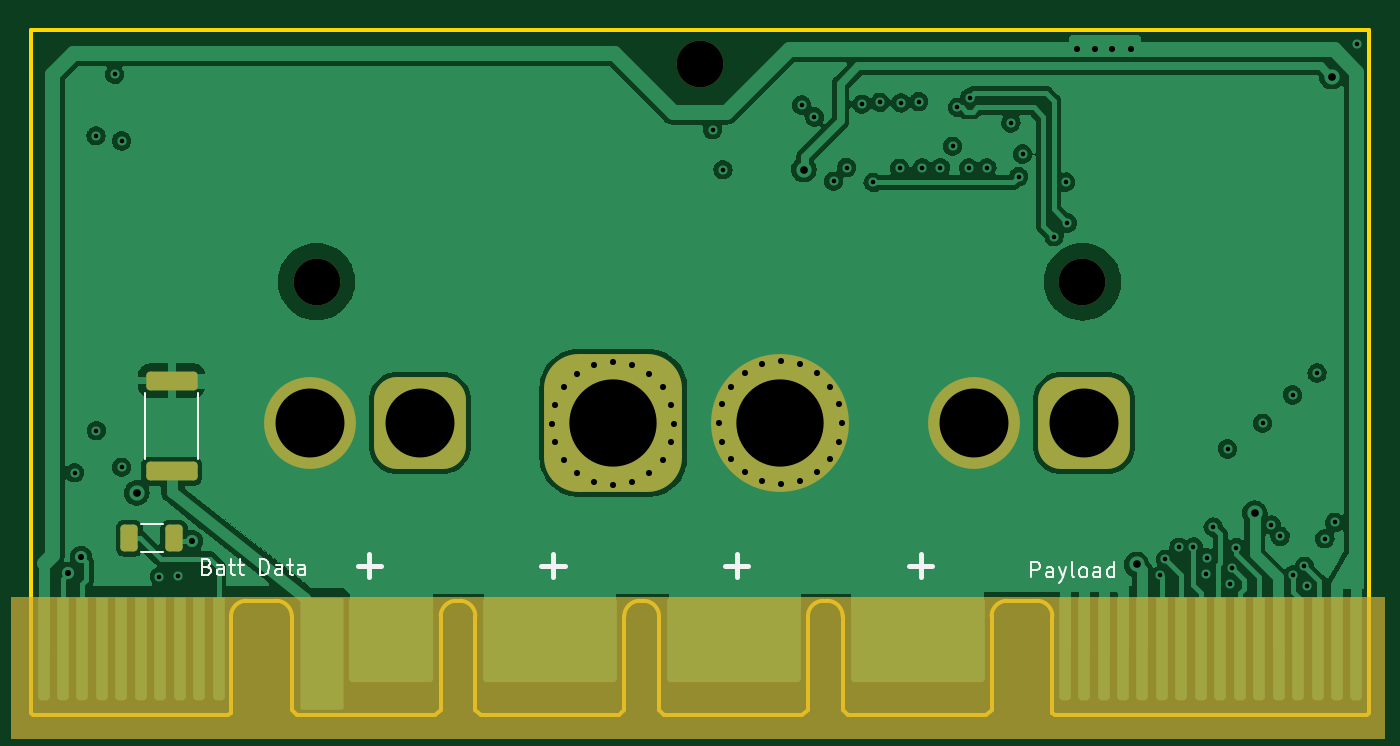
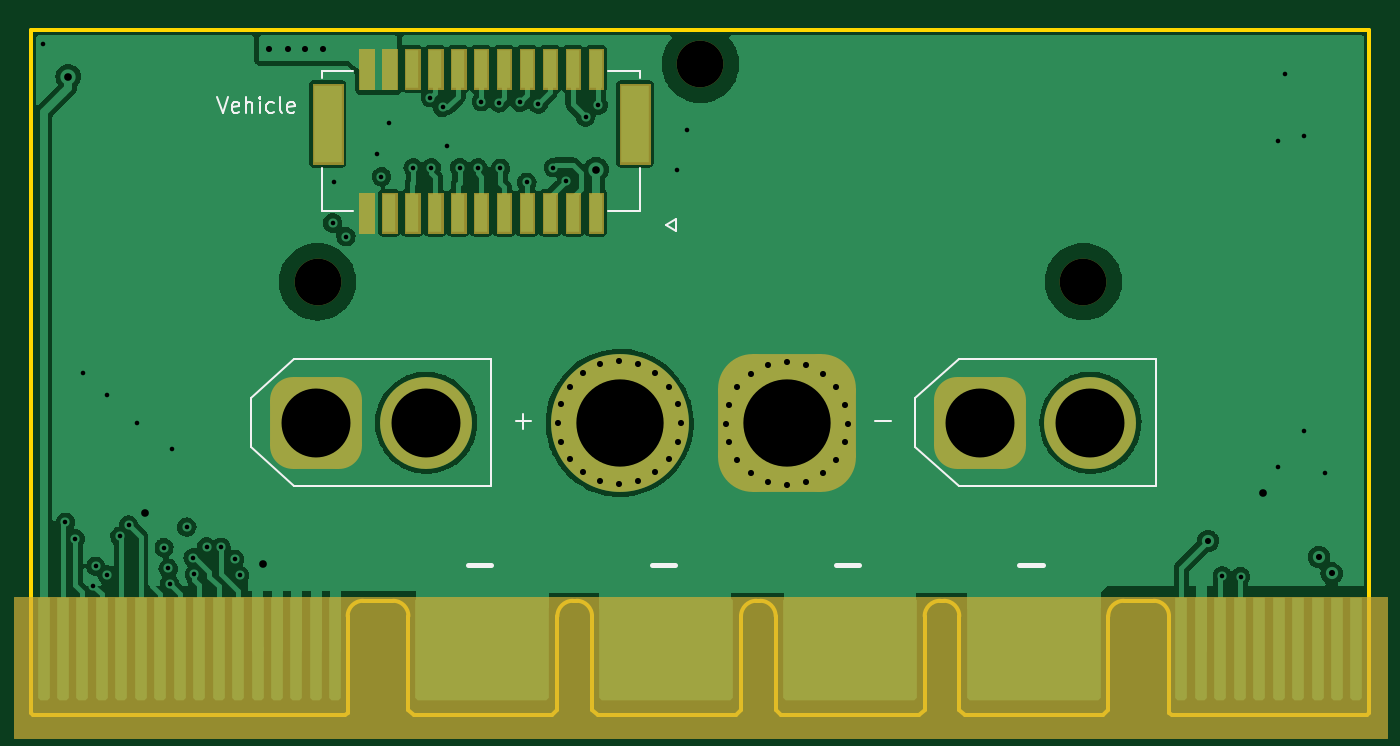
Circuit board: 13 layer files. Board 87.4 x 44.7 mm.
- bottom_copper: vehicle side connector-B_Cu.gbr (116503 bytes)
- bottom_mask: vehicle side connector-B_Mask.gbr (11276 bytes)
- paste: vehicle side connector-B_Paste.gbr (1199 bytes)
- bottom_silk: vehicle side connector-B_Silkscreen.gbr (3846 bytes)
- outline: vehicle side connector-Edge_Cuts.gbr (3299 bytes)
- top_copper: vehicle side connector-F_Cu.gbr (146820 bytes)
- top_mask: vehicle side connector-F_Mask.gbr (5333 bytes)
- paste: vehicle side connector-F_Paste.gbr (1418 bytes)
- top_silk: vehicle side connector-F_Silkscreen.gbr (6282 bytes)
- inner_copper: vehicle side connector-In1_Cu.gbr (143551 bytes)
- inner_copper: vehicle side connector-In2_Cu.gbr (141108 bytes)
- drill: vehicle side connector-NPTH.drl (406 bytes)
- drill: vehicle side connector-PTH.drl (2485 bytes)

=== bottom_copper: vehicle side connector-B_Cu.gbr (116503 bytes, source omitted) ===
=== bottom_mask: vehicle side connector-B_Mask.gbr (11276 bytes, source omitted) ===
=== paste: vehicle side connector-B_Paste.gbr ===
%TF.GenerationSoftware,KiCad,Pcbnew,(6.0.10)*%
%TF.CreationDate,2023-02-27T01:31:51-05:00*%
%TF.ProjectId,vehicle side connector,76656869-636c-4652-9073-69646520636f,rev?*%
%TF.SameCoordinates,Original*%
%TF.FileFunction,Paste,Bot*%
%TF.FilePolarity,Positive*%
%FSLAX46Y46*%
G04 Gerber Fmt 4.6, Leading zero omitted, Abs format (unit mm)*
G04 Created by KiCad (PCBNEW (6.0.10)) date 2023-02-27 01:31:51*
%MOMM*%
%LPD*%
G01*
G04 APERTURE LIST*
%ADD10R,0.800000X2.450000*%
%ADD11R,1.800000X5.050000*%
G04 APERTURE END LIST*
D10*
%TO.C,J3*%
X157727000Y-83948000D03*
X157727000Y-74548000D03*
X159227000Y-83948000D03*
X159227000Y-74548000D03*
X160727000Y-83948000D03*
X160727000Y-74548000D03*
X162227000Y-83948000D03*
X162227000Y-74548000D03*
X163727000Y-83948000D03*
X163727000Y-74548000D03*
X165227000Y-83948000D03*
X165227000Y-74548000D03*
X166727000Y-83948000D03*
X166727000Y-74548000D03*
X168227000Y-83948000D03*
X168227000Y-74548000D03*
X169727000Y-83948000D03*
X169727000Y-74548000D03*
X171227000Y-83948000D03*
X171227000Y-74548000D03*
X172727000Y-83948000D03*
X172727000Y-74548000D03*
D11*
X175257000Y-78148000D03*
X155197000Y-78148000D03*
%TD*%
M02*

=== bottom_silk: vehicle side connector-B_Silkscreen.gbr ===
%TF.GenerationSoftware,KiCad,Pcbnew,(6.0.10)*%
%TF.CreationDate,2023-02-27T01:31:51-05:00*%
%TF.ProjectId,vehicle side connector,76656869-636c-4652-9073-69646520636f,rev?*%
%TF.SameCoordinates,Original*%
%TF.FileFunction,Legend,Bot*%
%TF.FilePolarity,Positive*%
%FSLAX46Y46*%
G04 Gerber Fmt 4.6, Leading zero omitted, Abs format (unit mm)*
G04 Created by KiCad (PCBNEW (6.0.10)) date 2023-02-27 01:31:51*
%MOMM*%
%LPD*%
G01*
G04 APERTURE LIST*
%ADD10C,0.300000*%
%ADD11C,0.150000*%
%ADD12C,0.127000*%
%ADD13C,0.120000*%
G04 APERTURE END LIST*
D10*
X152568095Y-106952857D02*
X154091904Y-106952857D01*
X140568095Y-106952857D02*
X142091904Y-106952857D01*
D11*
X182451428Y-76412380D02*
X182118095Y-77412380D01*
X181784761Y-76412380D01*
X181070476Y-77364761D02*
X181165714Y-77412380D01*
X181356190Y-77412380D01*
X181451428Y-77364761D01*
X181499047Y-77269523D01*
X181499047Y-76888571D01*
X181451428Y-76793333D01*
X181356190Y-76745714D01*
X181165714Y-76745714D01*
X181070476Y-76793333D01*
X181022857Y-76888571D01*
X181022857Y-76983809D01*
X181499047Y-77079047D01*
X180594285Y-77412380D02*
X180594285Y-76412380D01*
X180165714Y-77412380D02*
X180165714Y-76888571D01*
X180213333Y-76793333D01*
X180308571Y-76745714D01*
X180451428Y-76745714D01*
X180546666Y-76793333D01*
X180594285Y-76840952D01*
X179689523Y-77412380D02*
X179689523Y-76745714D01*
X179689523Y-76412380D02*
X179737142Y-76460000D01*
X179689523Y-76507619D01*
X179641904Y-76460000D01*
X179689523Y-76412380D01*
X179689523Y-76507619D01*
X178784761Y-77364761D02*
X178880000Y-77412380D01*
X179070476Y-77412380D01*
X179165714Y-77364761D01*
X179213333Y-77317142D01*
X179260952Y-77221904D01*
X179260952Y-76936190D01*
X179213333Y-76840952D01*
X179165714Y-76793333D01*
X179070476Y-76745714D01*
X178880000Y-76745714D01*
X178784761Y-76793333D01*
X178213333Y-77412380D02*
X178308571Y-77364761D01*
X178356190Y-77269523D01*
X178356190Y-76412380D01*
X177451428Y-77364761D02*
X177546666Y-77412380D01*
X177737142Y-77412380D01*
X177832380Y-77364761D01*
X177880000Y-77269523D01*
X177880000Y-76888571D01*
X177832380Y-76793333D01*
X177737142Y-76745714D01*
X177546666Y-76745714D01*
X177451428Y-76793333D01*
X177403809Y-76888571D01*
X177403809Y-76983809D01*
X177880000Y-77079047D01*
D10*
X128568095Y-106952857D02*
X130091904Y-106952857D01*
X164568095Y-106952857D02*
X166091904Y-106952857D01*
D12*
%TO.C,J6*%
X162484666Y-98070000D02*
X162484666Y-97070000D01*
X139484666Y-97570000D02*
X138484666Y-97570000D01*
X161984666Y-97570000D02*
X162984666Y-97570000D01*
D13*
%TO.C,J5*%
X121197332Y-101820000D02*
X121197332Y-93520000D01*
X134047332Y-101820000D02*
X121197332Y-101820000D01*
X136897332Y-99220000D02*
X134047332Y-101820000D01*
X134047332Y-93520000D02*
X136897332Y-96070000D01*
X121197332Y-93520000D02*
X134047332Y-93520000D01*
X136897332Y-96070000D02*
X136897332Y-99220000D01*
%TO.C,J7*%
X164572000Y-101820000D02*
X164572000Y-93520000D01*
X164572000Y-93520000D02*
X177422000Y-93520000D01*
X180272000Y-99220000D02*
X177422000Y-101820000D01*
X180272000Y-96070000D02*
X180272000Y-99220000D01*
X177422000Y-101820000D02*
X164572000Y-101820000D01*
X177422000Y-93520000D02*
X180272000Y-96070000D01*
D12*
%TO.C,J3*%
X153177000Y-84748000D02*
X152477000Y-85148000D01*
X154827000Y-74673000D02*
X156927000Y-74673000D01*
X175627000Y-83823000D02*
X175627000Y-81048000D01*
X154827000Y-81048000D02*
X154827000Y-83823000D01*
X175627000Y-74673000D02*
X175627000Y-75158000D01*
X152477000Y-84348000D02*
X153177000Y-84748000D01*
X154827000Y-83823000D02*
X156927000Y-83823000D01*
X154827000Y-75158000D02*
X154827000Y-74673000D01*
X152477000Y-85148000D02*
X152477000Y-84348000D01*
X173577000Y-83823000D02*
X175627000Y-83823000D01*
X173577000Y-74673000D02*
X175627000Y-74673000D01*
%TD*%
M02*

=== outline: vehicle side connector-Edge_Cuts.gbr ===
%TF.GenerationSoftware,KiCad,Pcbnew,(6.0.10)*%
%TF.CreationDate,2023-02-27T01:31:51-05:00*%
%TF.ProjectId,vehicle side connector,76656869-636c-4652-9073-69646520636f,rev?*%
%TF.SameCoordinates,Original*%
%TF.FileFunction,Profile,NP*%
%FSLAX46Y46*%
G04 Gerber Fmt 4.6, Leading zero omitted, Abs format (unit mm)*
G04 Created by KiCad (PCBNEW (6.0.10)) date 2023-02-27 01:31:51*
%MOMM*%
%LPD*%
G01*
G04 APERTURE LIST*
%TA.AperFunction,Profile*%
%ADD10C,0.250000*%
%TD*%
G04 APERTURE END LIST*
D10*
X121315000Y-109289400D02*
G75*
G03*
X120315000Y-110289375I0J-1000000D01*
G01*
X124640624Y-116770674D02*
X133649376Y-116770674D01*
X135010000Y-109289400D02*
G75*
G03*
X134010000Y-110289375I0J-1000000D01*
G01*
X124280000Y-116410050D02*
X124640624Y-116770674D01*
X134010000Y-116410050D02*
X134010000Y-110289375D01*
X136630624Y-116770674D02*
X145639376Y-116770674D01*
X107418848Y-116770674D02*
X120131152Y-116770674D01*
X148260000Y-110289375D02*
X148260000Y-116410050D01*
X120315000Y-116586827D02*
X120315000Y-110289375D01*
X121315000Y-109289375D02*
X123280000Y-109289375D01*
X148260025Y-110289375D02*
G75*
G03*
X147260000Y-109289375I-1000025J-25D01*
G01*
X158990000Y-109289400D02*
G75*
G03*
X157990000Y-110289375I0J-1000000D01*
G01*
X194645000Y-72039375D02*
X107235000Y-72039375D01*
X136270025Y-110289375D02*
G75*
G03*
X135270000Y-109289375I-1000025J-25D01*
G01*
X107235000Y-116586827D02*
X107418848Y-116770674D01*
X157629376Y-116770674D02*
X157990000Y-116410050D01*
X173945000Y-110289375D02*
X173945000Y-116586827D01*
X158990000Y-109289375D02*
X159250000Y-109289375D01*
X135010000Y-109289375D02*
X135270000Y-109289375D01*
X160250025Y-110289375D02*
G75*
G03*
X159250000Y-109289375I-1000025J-25D01*
G01*
X160250000Y-110289375D02*
X160250000Y-116410050D01*
X169619376Y-116770674D02*
X169980000Y-116410050D01*
X120131152Y-116770674D02*
X120315000Y-116586827D01*
X169980000Y-116410050D02*
X169980000Y-110289375D01*
X147000000Y-109289400D02*
G75*
G03*
X146000000Y-110289375I0J-1000000D01*
G01*
X124280000Y-110289375D02*
X124280000Y-116410050D01*
X170980000Y-109289400D02*
G75*
G03*
X169980000Y-110289375I0J-1000000D01*
G01*
X148260000Y-116410050D02*
X148620624Y-116770674D01*
X147000000Y-109289375D02*
X147260000Y-109289375D01*
X124280025Y-110289375D02*
G75*
G03*
X123280000Y-109289375I-1000025J-25D01*
G01*
X194461152Y-116770674D02*
X194645000Y-116586827D01*
X160610624Y-116770674D02*
X169619376Y-116770674D01*
X194645000Y-116586827D02*
X194645000Y-72039375D01*
X136270000Y-110289375D02*
X136270000Y-116410050D01*
X133649376Y-116770674D02*
X134010000Y-116410050D01*
X160250000Y-116410050D02*
X160610624Y-116770674D01*
X136270000Y-116410050D02*
X136630624Y-116770674D01*
X148620624Y-116770674D02*
X157629376Y-116770674D01*
X174128848Y-116770674D02*
X194461152Y-116770674D01*
X173945025Y-110289375D02*
G75*
G03*
X172945000Y-109289375I-1000025J-25D01*
G01*
X173945000Y-116586827D02*
X174128848Y-116770674D01*
X145639376Y-116770674D02*
X146000000Y-116410050D01*
X146000000Y-116410050D02*
X146000000Y-110289375D01*
X170980000Y-109289375D02*
X172945000Y-109289375D01*
X107235000Y-72039375D02*
X107235000Y-116586827D01*
X157990000Y-116410050D02*
X157990000Y-110289375D01*
M02*

=== top_copper: vehicle side connector-F_Cu.gbr (146820 bytes, source omitted) ===
=== top_mask: vehicle side connector-F_Mask.gbr (5333 bytes, source withheld) ===
=== paste: vehicle side connector-F_Paste.gbr (1418 bytes, source withheld) ===
=== top_silk: vehicle side connector-F_Silkscreen.gbr ===
%TF.GenerationSoftware,KiCad,Pcbnew,(6.0.10)*%
%TF.CreationDate,2023-02-27T01:31:51-05:00*%
%TF.ProjectId,vehicle side connector,76656869-636c-4652-9073-69646520636f,rev?*%
%TF.SameCoordinates,Original*%
%TF.FileFunction,Legend,Top*%
%TF.FilePolarity,Positive*%
%FSLAX46Y46*%
G04 Gerber Fmt 4.6, Leading zero omitted, Abs format (unit mm)*
G04 Created by KiCad (PCBNEW (6.0.10)) date 2023-02-27 01:31:51*
%MOMM*%
%LPD*%
G01*
G04 APERTURE LIST*
%ADD10C,0.300000*%
%ADD11C,0.150000*%
%ADD12C,0.120000*%
G04 APERTURE END LIST*
D10*
X128578095Y-106992857D02*
X130101904Y-106992857D01*
X129340000Y-107754761D02*
X129340000Y-106230952D01*
X140578095Y-106992857D02*
X142101904Y-106992857D01*
X141340000Y-107754761D02*
X141340000Y-106230952D01*
D11*
X118756190Y-107068571D02*
X118899047Y-107116190D01*
X118946666Y-107163809D01*
X118994285Y-107259047D01*
X118994285Y-107401904D01*
X118946666Y-107497142D01*
X118899047Y-107544761D01*
X118803809Y-107592380D01*
X118422857Y-107592380D01*
X118422857Y-106592380D01*
X118756190Y-106592380D01*
X118851428Y-106640000D01*
X118899047Y-106687619D01*
X118946666Y-106782857D01*
X118946666Y-106878095D01*
X118899047Y-106973333D01*
X118851428Y-107020952D01*
X118756190Y-107068571D01*
X118422857Y-107068571D01*
X119851428Y-107592380D02*
X119851428Y-107068571D01*
X119803809Y-106973333D01*
X119708571Y-106925714D01*
X119518095Y-106925714D01*
X119422857Y-106973333D01*
X119851428Y-107544761D02*
X119756190Y-107592380D01*
X119518095Y-107592380D01*
X119422857Y-107544761D01*
X119375238Y-107449523D01*
X119375238Y-107354285D01*
X119422857Y-107259047D01*
X119518095Y-107211428D01*
X119756190Y-107211428D01*
X119851428Y-107163809D01*
X120184761Y-106925714D02*
X120565714Y-106925714D01*
X120327619Y-106592380D02*
X120327619Y-107449523D01*
X120375238Y-107544761D01*
X120470476Y-107592380D01*
X120565714Y-107592380D01*
X120756190Y-106925714D02*
X121137142Y-106925714D01*
X120899047Y-106592380D02*
X120899047Y-107449523D01*
X120946666Y-107544761D01*
X121041904Y-107592380D01*
X121137142Y-107592380D01*
X122232380Y-107592380D02*
X122232380Y-106592380D01*
X122470476Y-106592380D01*
X122613333Y-106640000D01*
X122708571Y-106735238D01*
X122756190Y-106830476D01*
X122803809Y-107020952D01*
X122803809Y-107163809D01*
X122756190Y-107354285D01*
X122708571Y-107449523D01*
X122613333Y-107544761D01*
X122470476Y-107592380D01*
X122232380Y-107592380D01*
X123660952Y-107592380D02*
X123660952Y-107068571D01*
X123613333Y-106973333D01*
X123518095Y-106925714D01*
X123327619Y-106925714D01*
X123232380Y-106973333D01*
X123660952Y-107544761D02*
X123565714Y-107592380D01*
X123327619Y-107592380D01*
X123232380Y-107544761D01*
X123184761Y-107449523D01*
X123184761Y-107354285D01*
X123232380Y-107259047D01*
X123327619Y-107211428D01*
X123565714Y-107211428D01*
X123660952Y-107163809D01*
X123994285Y-106925714D02*
X124375238Y-106925714D01*
X124137142Y-106592380D02*
X124137142Y-107449523D01*
X124184761Y-107544761D01*
X124280000Y-107592380D01*
X124375238Y-107592380D01*
X125137142Y-107592380D02*
X125137142Y-107068571D01*
X125089523Y-106973333D01*
X124994285Y-106925714D01*
X124803809Y-106925714D01*
X124708571Y-106973333D01*
X125137142Y-107544761D02*
X125041904Y-107592380D01*
X124803809Y-107592380D01*
X124708571Y-107544761D01*
X124660952Y-107449523D01*
X124660952Y-107354285D01*
X124708571Y-107259047D01*
X124803809Y-107211428D01*
X125041904Y-107211428D01*
X125137142Y-107163809D01*
D10*
X164578095Y-106992857D02*
X166101904Y-106992857D01*
X165340000Y-107754761D02*
X165340000Y-106230952D01*
D11*
X172565714Y-107762380D02*
X172565714Y-106762380D01*
X172946666Y-106762380D01*
X173041904Y-106810000D01*
X173089523Y-106857619D01*
X173137142Y-106952857D01*
X173137142Y-107095714D01*
X173089523Y-107190952D01*
X173041904Y-107238571D01*
X172946666Y-107286190D01*
X172565714Y-107286190D01*
X173994285Y-107762380D02*
X173994285Y-107238571D01*
X173946666Y-107143333D01*
X173851428Y-107095714D01*
X173660952Y-107095714D01*
X173565714Y-107143333D01*
X173994285Y-107714761D02*
X173899047Y-107762380D01*
X173660952Y-107762380D01*
X173565714Y-107714761D01*
X173518095Y-107619523D01*
X173518095Y-107524285D01*
X173565714Y-107429047D01*
X173660952Y-107381428D01*
X173899047Y-107381428D01*
X173994285Y-107333809D01*
X174375238Y-107095714D02*
X174613333Y-107762380D01*
X174851428Y-107095714D02*
X174613333Y-107762380D01*
X174518095Y-108000476D01*
X174470476Y-108048095D01*
X174375238Y-108095714D01*
X175375238Y-107762380D02*
X175280000Y-107714761D01*
X175232380Y-107619523D01*
X175232380Y-106762380D01*
X175899047Y-107762380D02*
X175803809Y-107714761D01*
X175756190Y-107667142D01*
X175708571Y-107571904D01*
X175708571Y-107286190D01*
X175756190Y-107190952D01*
X175803809Y-107143333D01*
X175899047Y-107095714D01*
X176041904Y-107095714D01*
X176137142Y-107143333D01*
X176184761Y-107190952D01*
X176232380Y-107286190D01*
X176232380Y-107571904D01*
X176184761Y-107667142D01*
X176137142Y-107714761D01*
X176041904Y-107762380D01*
X175899047Y-107762380D01*
X177089523Y-107762380D02*
X177089523Y-107238571D01*
X177041904Y-107143333D01*
X176946666Y-107095714D01*
X176756190Y-107095714D01*
X176660952Y-107143333D01*
X177089523Y-107714761D02*
X176994285Y-107762380D01*
X176756190Y-107762380D01*
X176660952Y-107714761D01*
X176613333Y-107619523D01*
X176613333Y-107524285D01*
X176660952Y-107429047D01*
X176756190Y-107381428D01*
X176994285Y-107381428D01*
X177089523Y-107333809D01*
X177994285Y-107762380D02*
X177994285Y-106762380D01*
X177994285Y-107714761D02*
X177899047Y-107762380D01*
X177708571Y-107762380D01*
X177613333Y-107714761D01*
X177565714Y-107667142D01*
X177518095Y-107571904D01*
X177518095Y-107286190D01*
X177565714Y-107190952D01*
X177613333Y-107143333D01*
X177708571Y-107095714D01*
X177899047Y-107095714D01*
X177994285Y-107143333D01*
D10*
X152578095Y-106992857D02*
X154101904Y-106992857D01*
X153340000Y-107754761D02*
X153340000Y-106230952D01*
D12*
%TO.C,R1*%
X114406936Y-104291000D02*
X115861064Y-104291000D01*
X114406936Y-106111000D02*
X115861064Y-106111000D01*
%TO.C,R2*%
X118150000Y-95692936D02*
X118150000Y-100047064D01*
X114730000Y-95692936D02*
X114730000Y-100047064D01*
%TD*%
M02*

=== inner_copper: vehicle side connector-In1_Cu.gbr (143551 bytes, source omitted) ===
=== inner_copper: vehicle side connector-In2_Cu.gbr (141108 bytes, source omitted) ===
=== drill: vehicle side connector-NPTH.drl ===
M48
; DRILL file {KiCad (6.0.10)} date Mon Feb 27 01:31:48 2023
; FORMAT={-:-/ absolute / inch / decimal}
; #@! TF.CreationDate,2023-02-27T01:31:48-05:00
; #@! TF.GenerationSoftware,Kicad,Pcbnew,(6.0.10)
; #@! TF.FileFunction,NonPlated,1,4,NPTH
FMAT,2
INCH
; #@! TA.AperFunction,NonPlated,NPTH,ComponentDrill
T1C0.1201
%
G90
G05
T1
X4.9567Y-3.4824
X5.9414Y-2.9233
X6.9257Y-3.4828
T0
M30

=== drill: vehicle side connector-PTH.drl ===
M48
; DRILL file {KiCad (6.0.10)} date Mon Feb 27 01:31:48 2023
; FORMAT={-:-/ absolute / inch / decimal}
; #@! TF.CreationDate,2023-02-27T01:31:48-05:00
; #@! TF.GenerationSoftware,Kicad,Pcbnew,(6.0.10)
; #@! TF.FileFunction,Plated,1,4,PTH
FMAT,2
INCH
; #@! TA.AperFunction,Plated,PTH,ViaDrill
T1C0.0118
; #@! TA.AperFunction,Plated,PTH,ViaDrill
T2C0.0157
; #@! TA.AperFunction,Plated,PTH,ViaDrill
T3C0.0197
; #@! TA.AperFunction,Plated,PTH,ComponentDrill
T4C0.1772
; #@! TA.AperFunction,Plated,PTH,ComponentDrill
T5C0.2244
%
G90
G05
T1
X4.3347Y-3.9734
X4.3897Y-3.1074
X4.3907Y-3.8654
X4.4377Y-2.9494
X4.4557Y-3.1204
X4.4557Y-3.9594
X4.5527Y-4.2404
X4.5997Y-4.2384
X5.9747Y-3.0914
X6.0017Y-3.1944
X6.204Y-3.0284
X6.2363Y-3.059
X6.2863Y-3.2242
X6.3192Y-3.189
X6.3587Y-3.0264
X6.3877Y-3.2274
X6.4047Y-3.0214
X6.4559Y-3.1913
X6.459Y-3.0226
X6.5047Y-3.0194
X6.5135Y-3.1894
X6.56Y-3.1894
X6.5917Y-3.1344
X6.6039Y-3.0345
X6.6335Y-3.1894
X6.6357Y-3.0094
X6.68Y-3.1894
X6.7417Y-3.0744
X6.7617Y-3.2124
X6.7717Y-3.1544
X6.8527Y-3.3664
X6.8827Y-3.2264
X6.8867Y-3.3314
X7.1257Y-4.2374
X7.1387Y-4.1964
X7.1737Y-4.1654
X7.2107Y-4.1644
X7.2422Y-4.2349
X7.2457Y-4.1924
X7.2617Y-4.1134
X7.2987Y-3.9124
X7.3054Y-4.2593
X7.3097Y-4.2194
X7.3204Y-4.1659
X7.3887Y-3.8464
X7.4116Y-4.1082
X7.4337Y-4.1374
X7.4657Y-3.7734
X7.4667Y-4.2364
X7.496Y-4.214
X7.5017Y-4.2644
X7.5287Y-3.7174
X7.5487Y-4.1434
X7.5737Y-4.1014
X7.6317Y-2.8714
T2
X4.3187Y-4.2324
X4.3513Y-4.1898
X4.6367Y-4.1494
X5.5617Y-3.847
X5.5694Y-3.7983
X5.5694Y-3.8956
X5.5917Y-3.7544
X5.5917Y-3.9395
X5.6266Y-3.7196
X5.6266Y-3.9744
X5.6705Y-3.6972
X5.6705Y-3.9967
X5.7191Y-3.6895
X5.7191Y-4.0045
X5.7678Y-3.6972
X5.7678Y-3.9967
X5.8117Y-3.7196
X5.8117Y-3.9744
X5.8465Y-3.7544
X5.8465Y-3.9395
X5.8689Y-3.7983
X5.8689Y-3.8956
X5.8766Y-3.847
X5.9925Y-3.845
X6.0002Y-3.7963
X6.0002Y-3.8937
X6.0226Y-3.7524
X6.0226Y-3.9376
X6.0574Y-3.7176
X6.0574Y-3.9724
X6.1013Y-3.6952
X6.1013Y-3.9948
X6.15Y-3.6875
X6.15Y-4.0025
X6.1987Y-3.6952
X6.1987Y-3.9948
X6.2426Y-3.7176
X6.2426Y-3.9724
X6.2774Y-3.7524
X6.2774Y-3.9376
X6.2998Y-3.7963
X6.2998Y-3.8937
X6.3075Y-3.845
X6.9117Y-2.8844
X6.9567Y-2.8844
X7.0017Y-2.8844
X7.0517Y-2.8844
T3
X4.4947Y-4.0254
X6.2097Y-3.1944
X7.0647Y-4.2094
X7.3687Y-4.0774
X7.5667Y-2.9554
T4
X4.9389Y-3.8453
X5.2223Y-3.8453
X6.6465Y-3.8453
X6.93Y-3.8453
T5
X5.7199Y-3.8453
X6.149Y-3.8453
T0
M30

